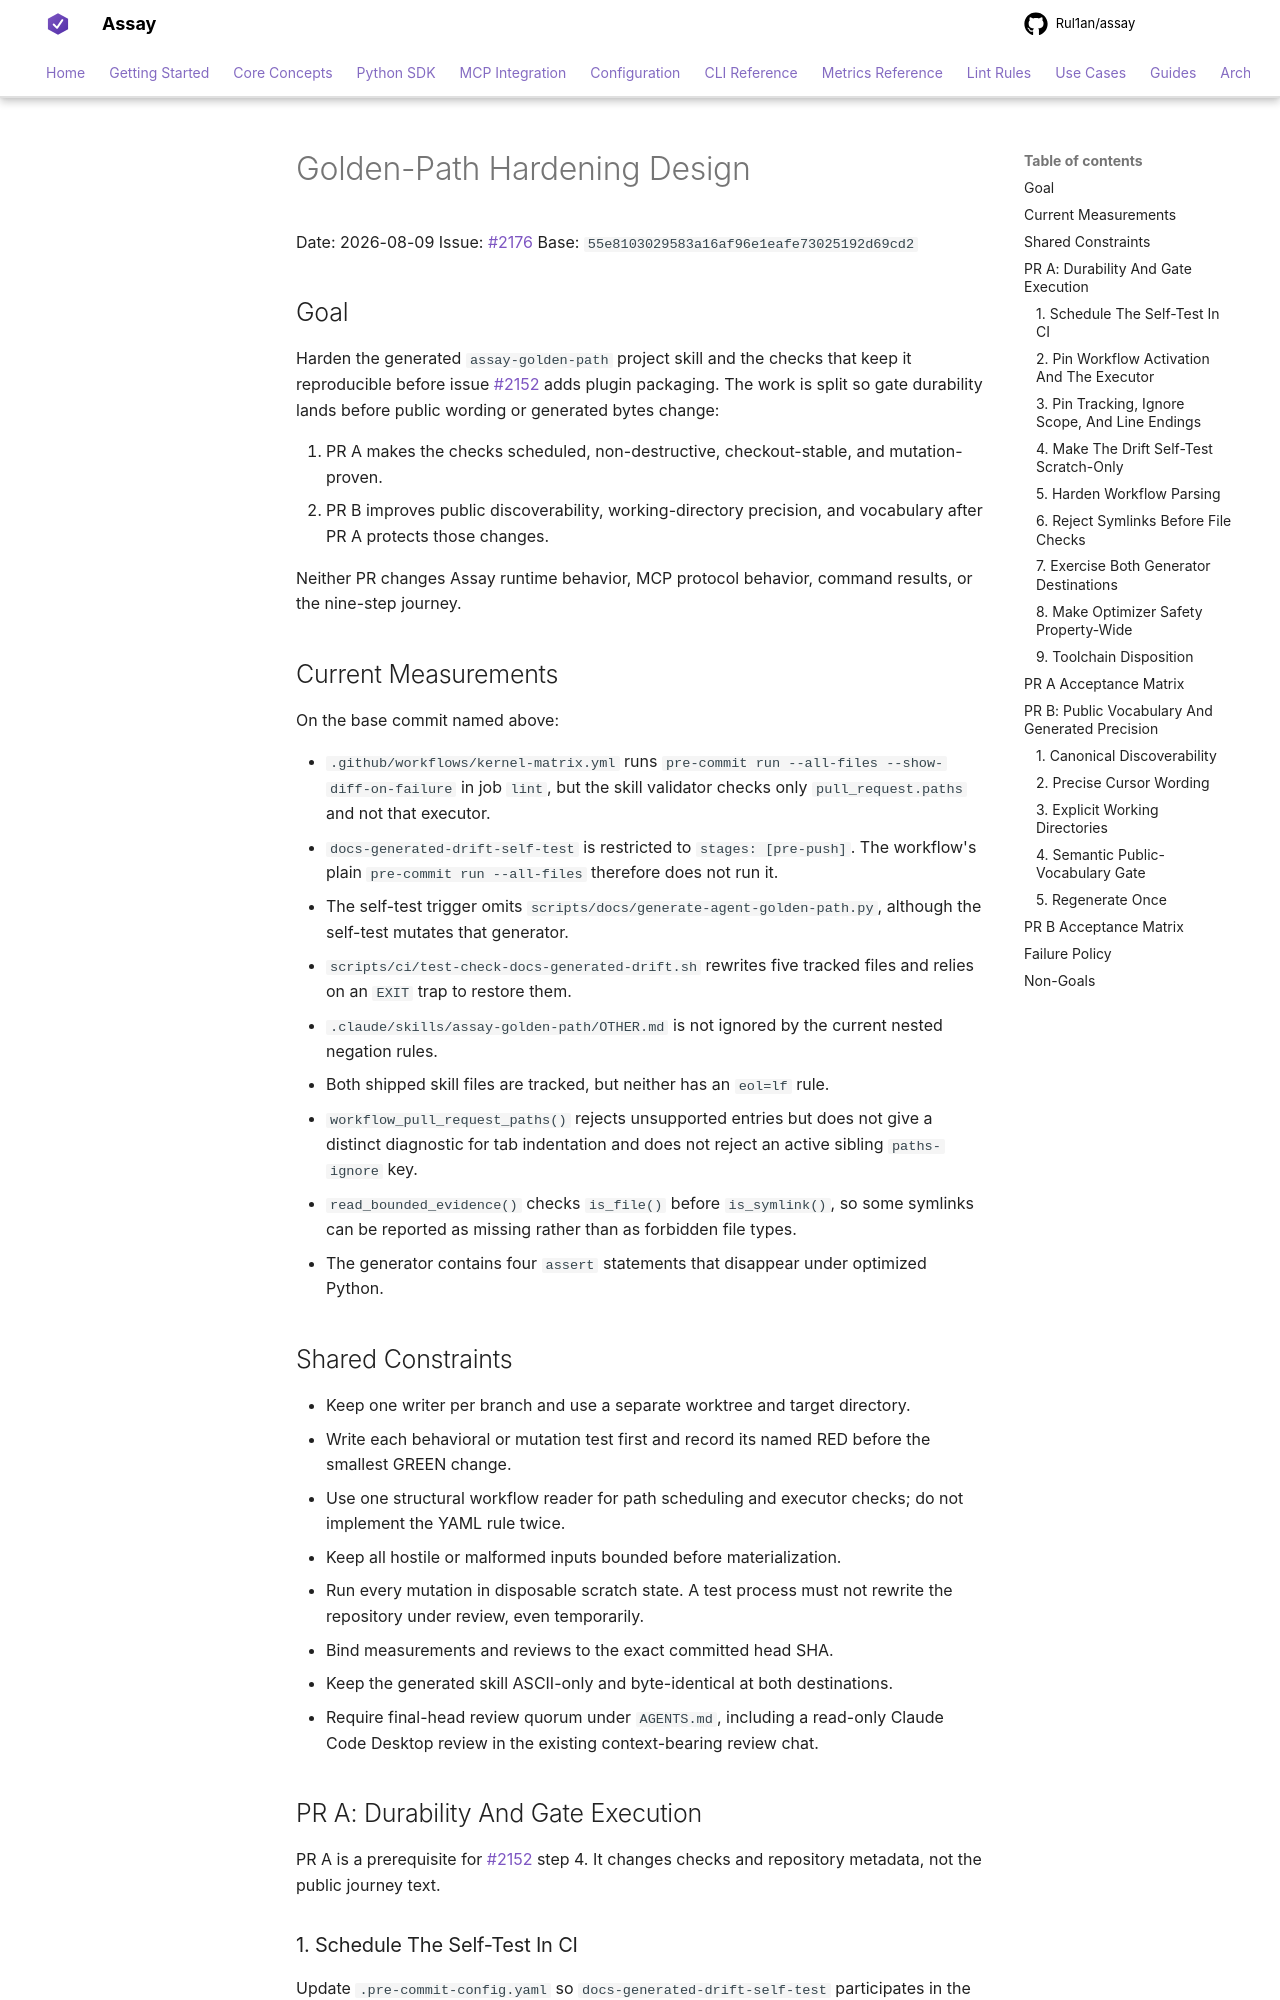

repository: Rul1an/assay · page: superpowers/specs/2026-08-09-golden-path-hardening-design/index.html · generator: mkdocs

# Golden-Path Hardening Design

Date: 2026-08-09
Issue: [#2176](https://github.com/Rul1an/assay/issues/2176)
Base: `55e8103029583a16af96e1eafe73025192d69cd2`

## Goal

Harden the generated `assay-golden-path` project skill and the checks that keep
it reproducible before issue #2152 adds plugin packaging. The work is split so
gate durability lands before public wording or generated bytes change:

1. PR A makes the checks scheduled, non-destructive, checkout-stable, and
   mutation-proven.
2. PR B improves public discoverability, working-directory precision, and
   vocabulary after PR A protects those changes.

Neither PR changes Assay runtime behavior, MCP protocol behavior, command
results, or the nine-step journey.

## Current Measurements

On the base commit named above:

- `.github/workflows/kernel-matrix.yml` runs
  `pre-commit run --all-files --show-diff-on-failure` in job `lint`, but the
  skill validator checks only `pull_request.paths` and not that executor.
- `docs-generated-drift-self-test` is restricted to `stages: [pre-push]`.
  The workflow's plain `pre-commit run --all-files` therefore does not run it.
- The self-test trigger omits
  `scripts/docs/generate-agent-golden-path.py`, although the self-test mutates
  that generator.
- `scripts/ci/test-check-docs-generated-drift.sh` rewrites five tracked files
  and relies on an `EXIT` trap to restore them.
- `.claude/skills/assay-golden-path/OTHER.md` is not ignored by the current
  nested negation rules.
- Both shipped skill files are tracked, but neither has an `eol=lf` rule.
- `workflow_pull_request_paths()` rejects unsupported entries but does not
  give a distinct diagnostic for tab indentation and does not reject an
  active sibling `paths-ignore` key.
- `read_bounded_evidence()` checks `is_file()` before `is_symlink()`, so some
  symlinks can be reported as missing rather than as forbidden file types.
- The generator contains four `assert` statements that disappear under
  optimized Python.

## Shared Constraints

- Keep one writer per branch and use a separate worktree and target directory.
- Write each behavioral or mutation test first and record its named RED before
  the smallest GREEN change.
- Use one structural workflow reader for path scheduling and executor checks;
  do not implement the YAML rule twice.
- Keep all hostile or malformed inputs bounded before materialization.
- Run every mutation in disposable scratch state. A test process must not
  rewrite the repository under review, even temporarily.
- Bind measurements and reviews to the exact committed head SHA.
- Keep the generated skill ASCII-only and byte-identical at both destinations.
- Require final-head review quorum under `AGENTS.md`, including a read-only
  Claude Code Desktop review in the existing context-bearing review chat.

## PR A: Durability And Gate Execution

PR A is a prerequisite for #2152 step 4. It changes checks and repository
metadata, not the public journey text.
